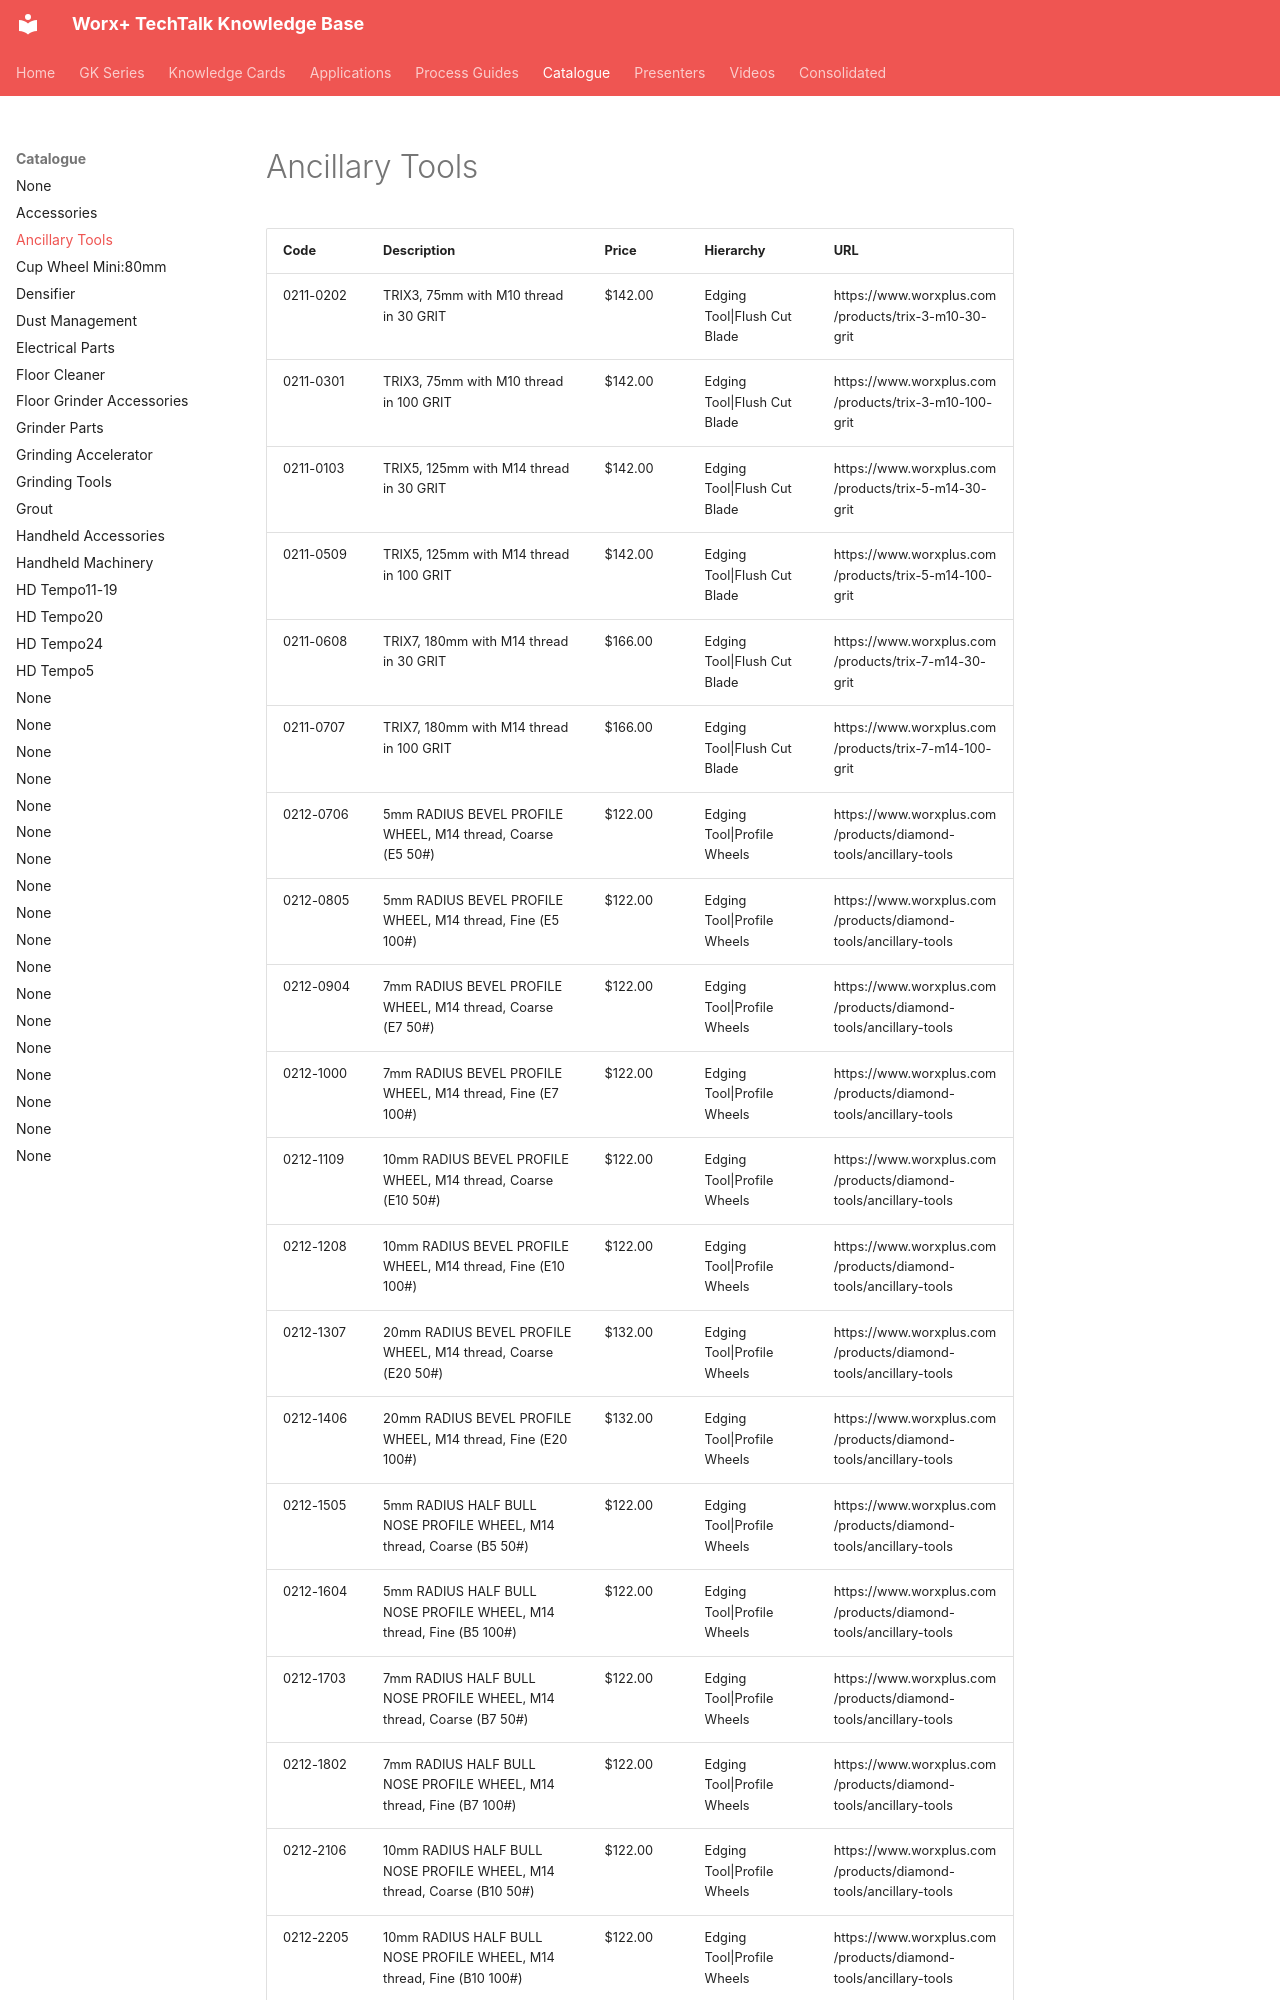

repository: vg3131/kb-mcp · page: catalogue/ancillary-tools/index.html · generator: mkdocs

---
title: "Ancillary Tools"
type: "product_category"
products: 22
generated: "2026-05-09"
---

# Ancillary Tools

| Code | Description | Price | Hierarchy | URL |
| --- | --- | --- | --- | --- |
| 0211-0202 | TRIX3, 75mm with M10 thread in 30 GRIT | $142.00 | Edging Tool\|Flush Cut Blade | https://www.worxplus.com/products/trix-3-m10-30-grit |
| 0211-0301 | TRIX3, 75mm with M10 thread in 100 GRIT | $142.00 | Edging Tool\|Flush Cut Blade | https://www.worxplus.com/products/trix-3-m10-100-grit |
| 0211-0103 | TRIX5, 125mm with M14 thread in 30 GRIT | $142.00 | Edging Tool\|Flush Cut Blade | https://www.worxplus.com/products/trix-5-m14-30-grit |
| 0211-0509 | TRIX5, 125mm with M14 thread in 100 GRIT | $142.00 | Edging Tool\|Flush Cut Blade | https://www.worxplus.com/products/trix-5-m14-100-grit |
| 0211-0608 | TRIX7, 180mm with M14 thread in 30 GRIT | $166.00 | Edging Tool\|Flush Cut Blade | https://www.worxplus.com/products/trix-7-m14-30-grit |
| 0211-0707 | TRIX7, 180mm with M14 thread in 100 GRIT | $166.00 | Edging Tool\|Flush Cut Blade | https://www.worxplus.com/products/trix-7-m14-100-grit |
| 0212-0706 | 5mm RADIUS BEVEL PROFILE WHEEL, M14 thread, Coarse (E5 50#) | $122.00 | Edging Tool\|Profile Wheels | https://www.worxplus.com/products/diamond-tools/ancillary-tools |
| 0212-0805 | 5mm RADIUS BEVEL PROFILE WHEEL, M14 thread, Fine (E5 100#) | $122.00 | Edging Tool\|Profile Wheels | https://www.worxplus.com/products/diamond-tools/ancillary-tools |
| 0212-0904 | 7mm RADIUS BEVEL PROFILE WHEEL, M14 thread, Coarse (E7 50#) | $122.00 | Edging Tool\|Profile Wheels | https://www.worxplus.com/products/diamond-tools/ancillary-tools |
| 0212-1000 | 7mm RADIUS BEVEL PROFILE WHEEL, M14 thread, Fine (E7 100#) | $122.00 | Edging Tool\|Profile Wheels | https://www.worxplus.com/products/diamond-tools/ancillary-tools |
| 0212-1109 | 10mm RADIUS BEVEL PROFILE WHEEL, M14 thread, Coarse (E10 50#) | $122.00 | Edging Tool\|Profile Wheels | https://www.worxplus.com/products/diamond-tools/ancillary-tools |
| 0212-1208 | 10mm RADIUS BEVEL PROFILE WHEEL, M14 thread, Fine (E10 100#) | $122.00 | Edging Tool\|Profile Wheels | https://www.worxplus.com/products/diamond-tools/ancillary-tools |
| 0212-1307 | 20mm RADIUS BEVEL PROFILE WHEEL, M14 thread, Coarse (E20 50#) | $132.00 | Edging Tool\|Profile Wheels | https://www.worxplus.com/products/diamond-tools/ancillary-tools |
| 0212-1406 | 20mm RADIUS BEVEL PROFILE WHEEL, M14 thread, Fine (E20 100#) | $132.00 | Edging Tool\|Profile Wheels | https://www.worxplus.com/products/diamond-tools/ancillary-tools |
| 0212-1505 | 5mm RADIUS HALF BULL NOSE PROFILE WHEEL, M14 thread, Coarse (B5 50#) | $122.00 | Edging Tool\|Profile Wheels | https://www.worxplus.com/products/diamond-tools/ancillary-tools |
| 0212-1604 | 5mm RADIUS HALF BULL NOSE PROFILE WHEEL, M14 thread, Fine (B5 100#) | $122.00 | Edging Tool\|Profile Wheels | https://www.worxplus.com/products/diamond-tools/ancillary-tools |
| 0212-1703 | 7mm RADIUS HALF BULL NOSE PROFILE WHEEL, M14 thread, Coarse (B7 50#) | $122.00 | Edging Tool\|Profile Wheels | https://www.worxplus.com/products/diamond-tools/ancillary-tools |
| 0212-1802 | 7mm RADIUS HALF BULL NOSE PROFILE WHEEL, M14 thread, Fine (B7 100#) | $122.00 | Edging Tool\|Profile Wheels | https://www.worxplus.com/products/diamond-tools/ancillary-tools |
| 0212-2106 | 10mm RADIUS HALF BULL NOSE PROFILE WHEEL, M14 thread, Coarse (B10 50#) | $122.00 | Edging Tool\|Profile Wheels | https://www.worxplus.com/products/diamond-tools/ancillary-tools |
| 0212-2205 | 10mm RADIUS HALF BULL NOSE PROFILE WHEEL, M14 thread, Fine (B10 100#) | $122.00 | Edging Tool\|Profile Wheels | https:
